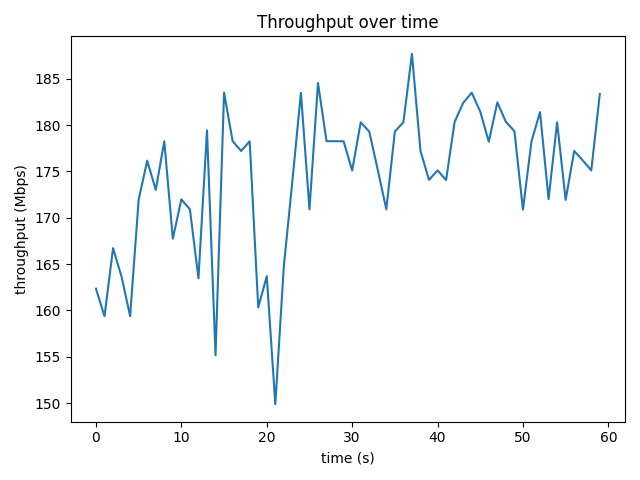

Data behind this chart, as committed beside it:
time_s, throughput_mbps, retrans
0, 162.3, 0
1.001, 159.4, 0
2.001, 166.7, 0
3.001, 163.6, 0
4.001, 159.4, 0
5.001, 172, 0
6.001, 176.2, 0
7.001, 173, 0
8.001, 178.3, 0
9.001, 167.8, 0
10, 172, 0
11, 170.9, 0
12, 163.5, 0
13, 179.4, 0
14, 155.2, 0
15, 183.5, 0
16, 178.3, 0
17, 177.2, 0
18, 178.3, 0
19, 160.3, 0
20, 163.7, 0
21, 149.9, 0
22, 164.8, 0
23, 174, 0
24, 183.5, 0
25, 170.9, 0
26, 184.5, 0
27, 178.3, 0
28, 178.3, 0
29, 178.3, 0
30, 175.1, 0
31, 180.3, 0
32, 179.3, 0
33, 175.2, 0
34, 170.9, 0
35, 179.3, 0
36, 180.3, 0
37, 187.7, 0
38, 177.2, 0
39, 174.1, 0
40, 175.1, 0
41, 174.1, 0
42, 180.4, 0
43, 182.4, 0
44, 183.5, 0
45, 181.5, 0
46, 178.2, 0
47, 182.5, 0
48, 180.4, 0
49, 179.4, 0
50, 170.9, 0
51, 178.3, 0
52, 181.4, 0
53, 172, 0
54, 180.3, 0
55, 171.9, 0
56, 177.2, 0
57, 176.2, 0
58, 175.1, 0
59, 183.4, 0
